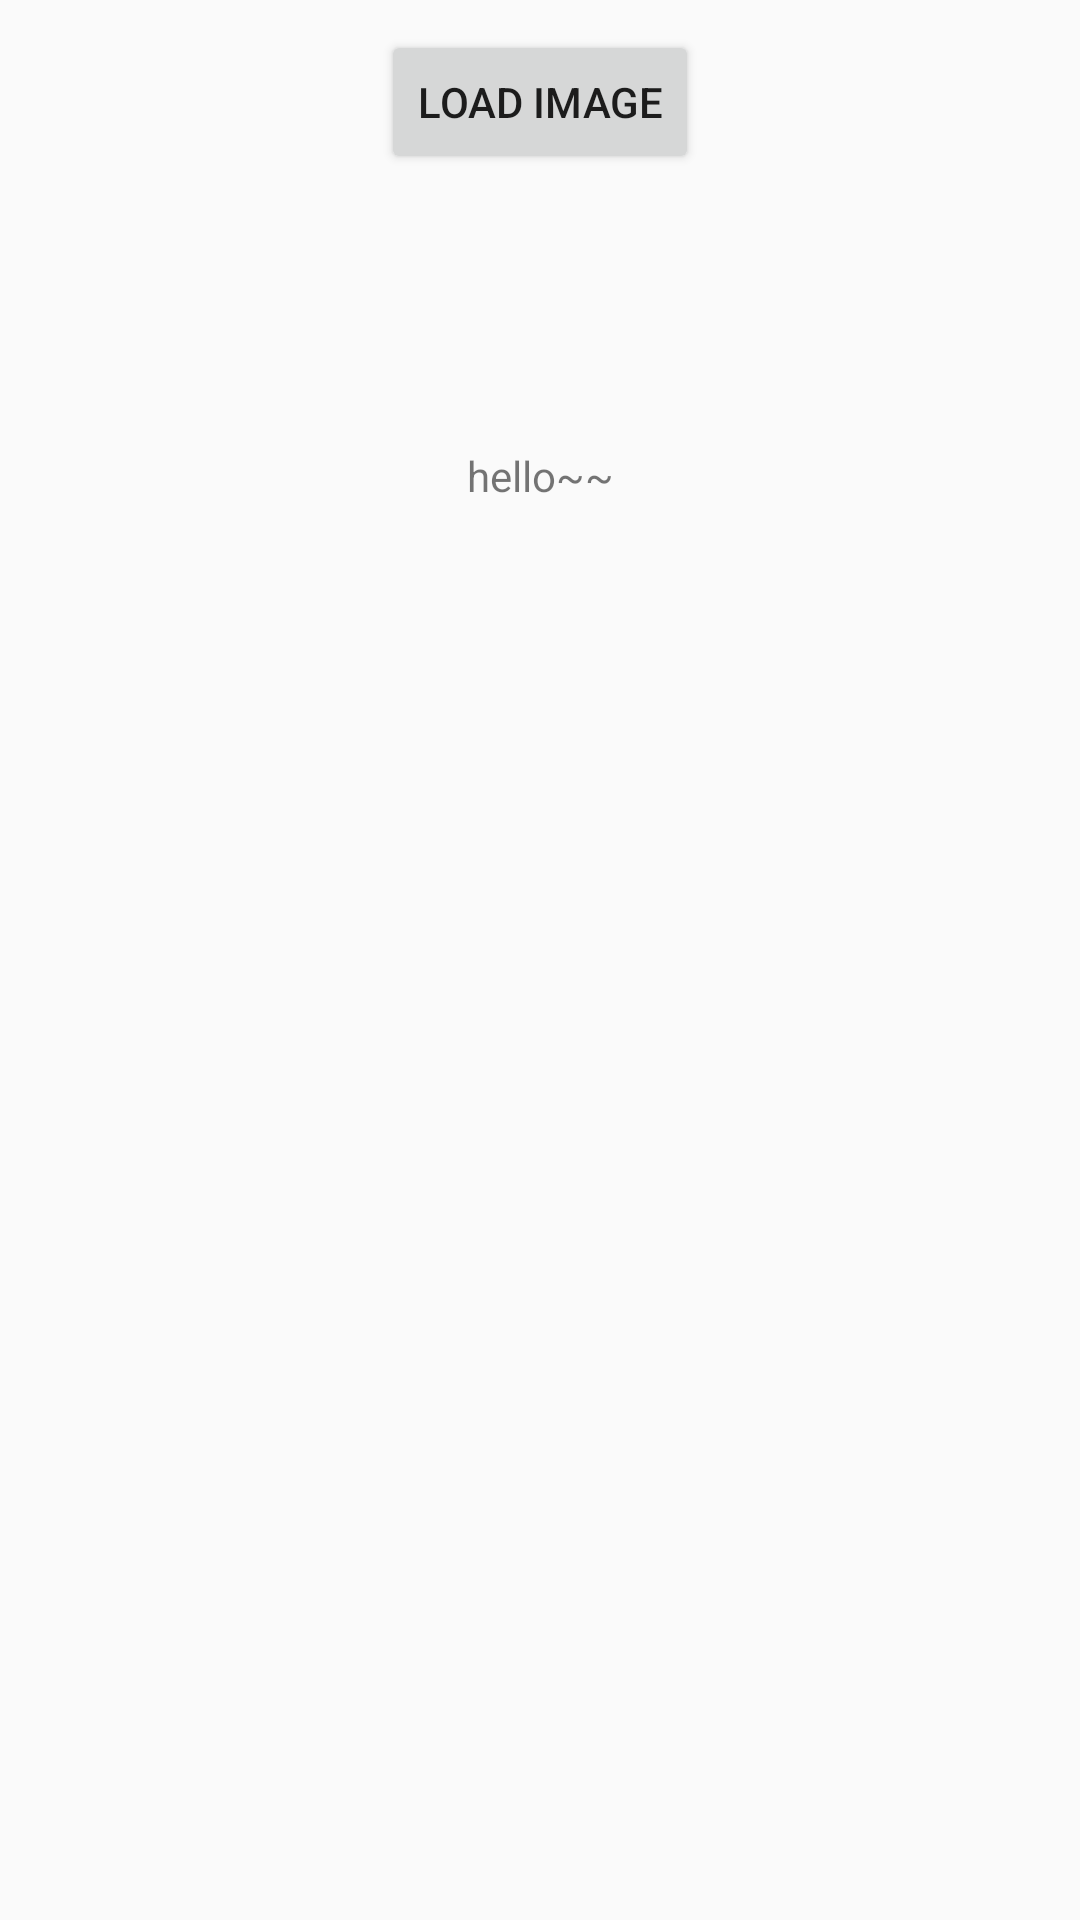

Here is an Android app screen rendered from its layout file. Give the layout XML and the strings, colors and styles it references.
<!-- AndroidManifest.xml: application theme Theme.EditApplication.NoActionBar -->
<!-- res/layout/activity_constraintlayout_main.xml -->
<?xml version="1.0" encoding="utf-8"?>
<androidx.constraintlayout.widget.ConstraintLayout xmlns:android="http://schemas.android.com/apk/res/android"
    xmlns:app="http://schemas.android.com/apk/res-auto"
    android:id="@+id/consMain"
    android:layout_width="match_parent"
    android:layout_height="match_parent">

    <Button
        android:id="@+id/loadImage"
        android:layout_width="wrap_content"
        android:layout_height="wrap_content"
        android:layout_marginTop="10dp"
        android:text="Load Image"
        app:layout_constraintEnd_toEndOf="parent"
        app:layout_constraintStart_toStartOf="parent"
        app:layout_constraintTop_toTopOf="parent" />

    <TextView
        android:id="@+id/textView"
        android:layout_width="wrap_content"
        android:layout_height="wrap_content"
        android:text="hello~~"
        app:layout_constraintBottom_toBottomOf="parent"
        app:layout_constraintEnd_toEndOf="parent"
        app:layout_constraintLeft_toLeftOf="@id/loadImage"
        app:layout_constraintStart_toStartOf="parent"
        app:layout_constraintTop_toTopOf="parent"
        app:layout_constraintVertical_bias="0.24" />


</androidx.constraintlayout.widget.ConstraintLayout>
<!-- resources referenced by this layout -->
<resources>
  <style name="Theme.EditApplication.NoActionBar" parent="Theme.AppCompat.Light.NoActionBar">
          
          <item name="colorPrimary">@color/gray_main</item>
          <item name="colorPrimaryVariant">@color/gray_main</item>
          <item name="colorOnPrimary">@color/white</item>
          
          <item name="colorSecondary">@color/teal_200</item>
          <item name="colorSecondaryVariant">@color/teal_700</item>
          <item name="colorOnSecondary">@color/black</item>
          
          <item name="android:statusBarColor">?attr/colorPrimaryVariant</item>
          
      </style>
  <color name="gray_main">#B1B1B1</color>
  <color name="white">#FFFFFFFF</color>
  <color name="teal_200">#FF03DAC5</color>
  <color name="teal_700">#FF018786</color>
  <color name="black">#FF000000</color>
</resources>
